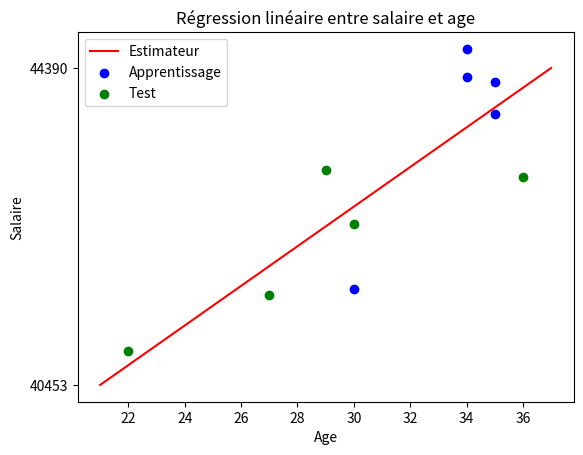

Generate this figure with matplotlib:
import numpy as np
import matplotlib.pyplot as plt

# Les données mesurées
data= np.array([[31, 30, 26, 25, 21, 31, 27, 21, 25, 32 ],[40297, 39989, 38259, 35610, 35190, 37635, 37598, 33969, 37472, 38782 ]])
N=10
# On les mélange aléatoirement
rng=np.random.default_rng(42)   # fixer la graine pour tester votre programme avec les mêmes données
rng.shuffle(data,axis=1)
age=rng.integers(low=20, high=40, size=N)
salaire = 35000 + 250*age + rng.normal(0, 1000, size=N)

# données d'entrainement (1ère moitié du dataset)
age_tds=age[:int(N/2)]
salaire_tds=salaire[:int(N/2)]

# données de test (2nd moitié du dataset)
age_test=age[int(N/2):]
salaire_test=salaire[int(N/2):]

# Modèle  salaire_prédit = a1*age+a0 
# On cherche les paramètre a0 et a1 qui minimise l'erreur de prédiction quadratique moyenne sur les données d'apprentissage (training dataset)
# Utiliser la formule de stat pour calculer a0 et a1, les paramètres de la droite de régression

x_moyen = age.mean()
y_moyen = salaire.mean()

cov = np.sum((age - x_moyen) * (salaire - y_moyen))
variance = np.sum((age - x_moyen)**2)

a1 = cov / variance
a0 = y_moyen - a1 * x_moyen

print(variance, cov, a1)

# Affichage de la droite du prédicteur
x_values = np.array([age.min() - 1, age.max() + 1])
y_values = a0 + a1 * x_values
plt.plot(x_values, y_values, color='red', label="Estimateur")

print(f"Defining the Y axis ticks as: {[int(np.floor(y_values.min())), int(np.floor(y_values.max())), int(np.floor((y_values.max()-y_values.min()) / 6))]}")

plt.yticks(np.array([y_values.min(), y_values.max(), (y_values.max()-y_values.min()) / 6]))


# Calculer l'erreur d'apprentissage (erreur quadratique moyenne)
y_pred_tds  = a0+a1*age_tds
rmse_tds = np.sqrt(np.mean((y_pred_tds - salaire_tds)**2))
# Calculer l'erreur d'apprentissage (erreur quadratique moyenne)
y_pred_test = a0+a1*age_test
rmse_test = np.sqrt(np.mean((y_pred_test - salaire_test)**2))
# Calculer le score R2 = 1-SSR/SST
SSR=np.mean((y_pred_test - salaire_test)**2)
SST=np.mean((salaire_test-np.mean(salaire_test))**2)
scoreR2=1-SSR/SST

print("Le prédicteur du salaire est : salaire = ",a1, " * age + ",a0)
print("Erreur quadratique moyenne d'apprentissage ",rmse_tds)
print("Erreur quadratique moyenne de test ",rmse_test)
print("Coefficient de détermination (score R2) : ",scoreR2)


# Tracer les points des données d'apprentissage
plt.scatter(age_tds, salaire_tds,color="blue",label="Apprentissage")
# Tracer les points des données de test
plt.scatter(age_test, salaire_test,color="green",label="Test")
plt.xlabel("Age")
plt.ylabel("Salaire")
plt.legend()
plt.title("Régression linéaire entre salaire et age")
plt.show()